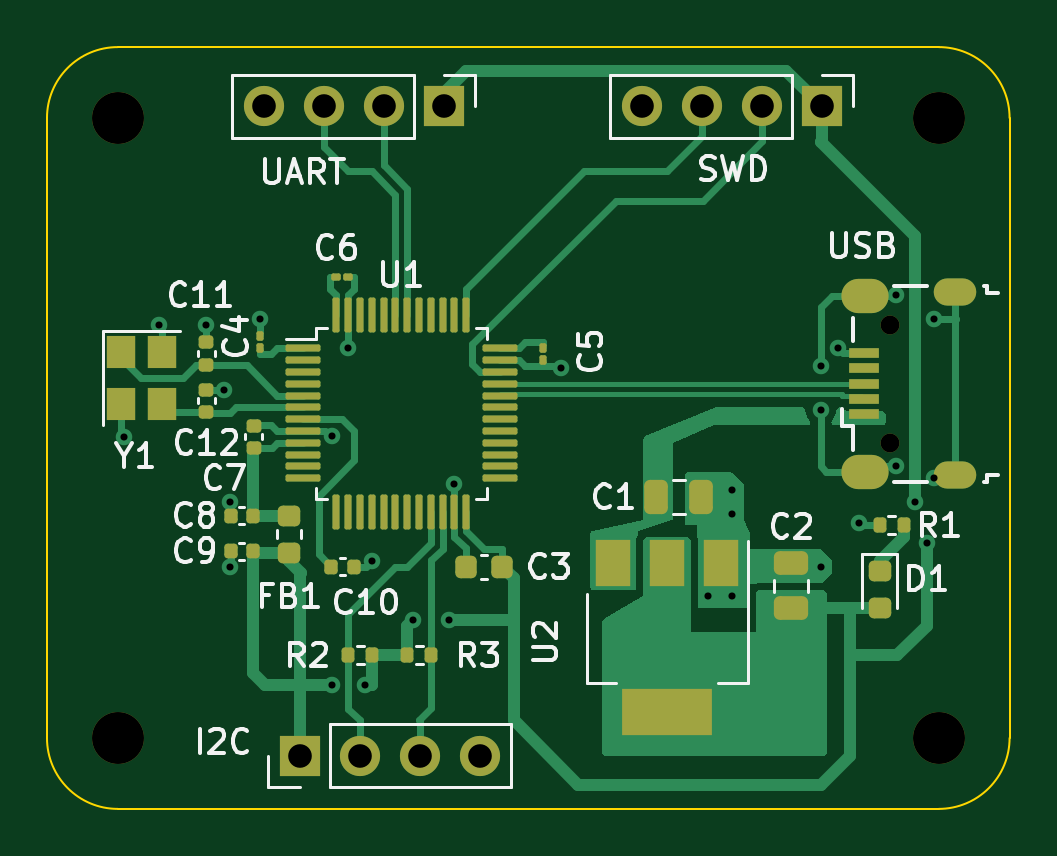
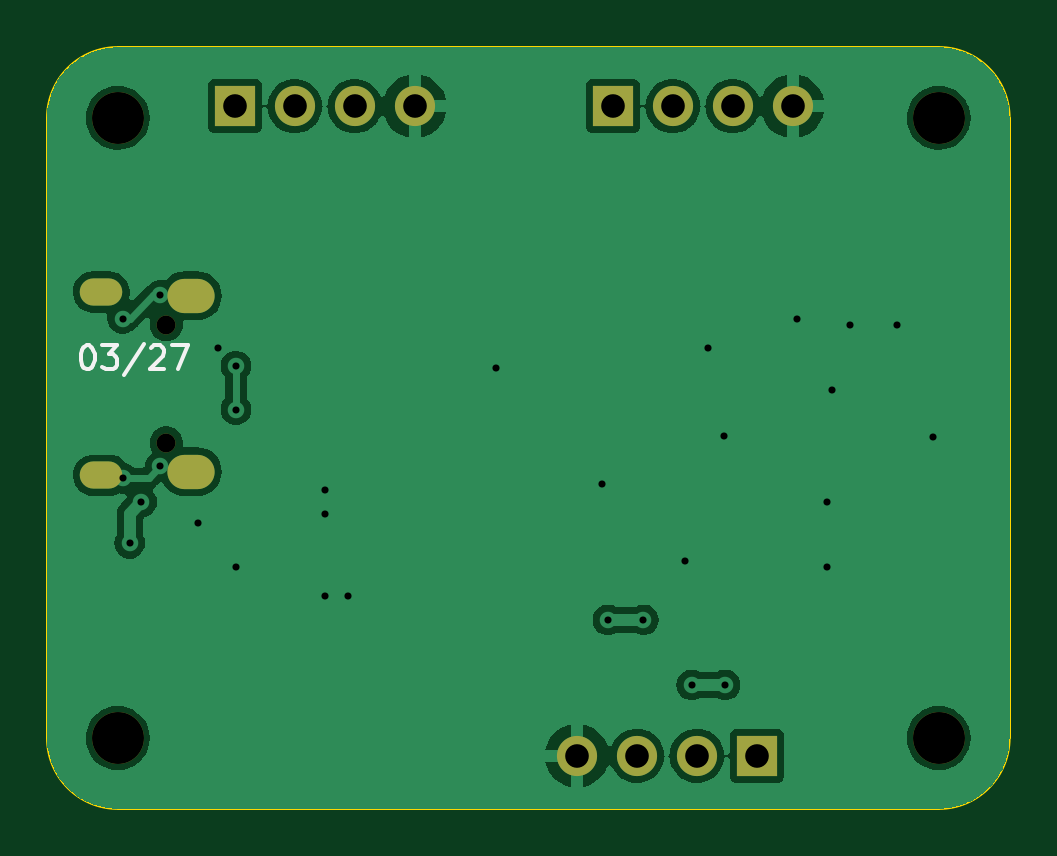
Circuit board: 10 layer files. Board 40.8 x 32.2 mm.
- bottom_copper: 1_nrst-B_Cu.gbr (45103 bytes)
- bottom_mask: 1_nrst-B_Mask.gbr (1354 bytes)
- paste: 1_nrst-B_Paste.gbr (444 bytes)
- bottom_silk: 1_nrst-B_Silkscreen.gbr (2769 bytes)
- outline: 1_nrst-Edge_Cuts.gbr (972 bytes)
- top_copper: 1_nrst-F_Cu.gbr (26090 bytes)
- top_mask: 1_nrst-F_Mask.gbr (6340 bytes)
- paste: 1_nrst-F_Paste.gbr (5432 bytes)
- top_silk: 1_nrst-F_Silkscreen.gbr (36068 bytes)
- drill: 1_nrst.drl (1538 bytes)

=== bottom_copper: 1_nrst-B_Cu.gbr (45103 bytes, source omitted) ===
=== bottom_mask: 1_nrst-B_Mask.gbr ===
%TF.GenerationSoftware,KiCad,Pcbnew,7.0.1*%
%TF.CreationDate,2023-03-27T05:29:06+01:00*%
%TF.ProjectId,1,312e6b69-6361-4645-9f70-636258585858,rev?*%
%TF.SameCoordinates,Original*%
%TF.FileFunction,Soldermask,Bot*%
%TF.FilePolarity,Negative*%
%FSLAX46Y46*%
G04 Gerber Fmt 4.6, Leading zero omitted, Abs format (unit mm)*
G04 Created by KiCad (PCBNEW 7.0.1) date 2023-03-27 05:29:06*
%MOMM*%
%LPD*%
G01*
G04 APERTURE LIST*
%ADD10R,1.700000X1.700000*%
%ADD11O,1.700000X1.700000*%
%ADD12O,1.800000X1.150000*%
%ADD13O,2.000000X1.450000*%
%ADD14O,0.800000X0.800000*%
%ADD15C,2.200000*%
G04 APERTURE END LIST*
D10*
%TO.C,J3*%
X116300000Y-52000000D03*
D11*
X113760000Y-52000000D03*
X111220000Y-52000000D03*
X108680000Y-52000000D03*
%TD*%
D12*
%TO.C,J1*%
X137950000Y-59875000D03*
D13*
X134150000Y-60025000D03*
X134150000Y-67475000D03*
D12*
X137950000Y-67625000D03*
D14*
X135200000Y-61250000D03*
X135200000Y-66250000D03*
%TD*%
D15*
%TO.C,H1*%
X102500000Y-78750000D03*
%TD*%
D10*
%TO.C,J4*%
X110200000Y-79500000D03*
D11*
X112740000Y-79500000D03*
X115280000Y-79500000D03*
X117820000Y-79500000D03*
%TD*%
D10*
%TO.C,J2*%
X132300000Y-52000000D03*
D11*
X129760000Y-52000000D03*
X127220000Y-52000000D03*
X124680000Y-52000000D03*
%TD*%
D15*
%TO.C,H3*%
X102500000Y-52500000D03*
%TD*%
%TO.C,H4*%
X137250000Y-52500000D03*
%TD*%
%TO.C,H2*%
X137250000Y-78750000D03*
%TD*%
M02*

=== paste: 1_nrst-B_Paste.gbr ===
%TF.GenerationSoftware,KiCad,Pcbnew,7.0.1*%
%TF.CreationDate,2023-03-27T05:29:06+01:00*%
%TF.ProjectId,1,312e6b69-6361-4645-9f70-636258585858,rev?*%
%TF.SameCoordinates,Original*%
%TF.FileFunction,Paste,Bot*%
%TF.FilePolarity,Positive*%
%FSLAX46Y46*%
G04 Gerber Fmt 4.6, Leading zero omitted, Abs format (unit mm)*
G04 Created by KiCad (PCBNEW 7.0.1) date 2023-03-27 05:29:06*
%MOMM*%
%LPD*%
G01*
G04 APERTURE LIST*
G04 APERTURE END LIST*
M02*

=== bottom_silk: 1_nrst-B_Silkscreen.gbr ===
%TF.GenerationSoftware,KiCad,Pcbnew,7.0.1*%
%TF.CreationDate,2023-03-27T05:29:06+01:00*%
%TF.ProjectId,1,312e6b69-6361-4645-9f70-636258585858,rev?*%
%TF.SameCoordinates,Original*%
%TF.FileFunction,Legend,Bot*%
%TF.FilePolarity,Positive*%
%FSLAX46Y46*%
G04 Gerber Fmt 4.6, Leading zero omitted, Abs format (unit mm)*
G04 Created by KiCad (PCBNEW 7.0.1) date 2023-03-27 05:29:06*
%MOMM*%
%LPD*%
G01*
G04 APERTURE LIST*
%ADD10C,0.150000*%
G04 APERTURE END LIST*
D10*
X138571428Y-62127619D02*
X138476190Y-62127619D01*
X138476190Y-62127619D02*
X138380952Y-62175238D01*
X138380952Y-62175238D02*
X138333333Y-62222857D01*
X138333333Y-62222857D02*
X138285714Y-62318095D01*
X138285714Y-62318095D02*
X138238095Y-62508571D01*
X138238095Y-62508571D02*
X138238095Y-62746666D01*
X138238095Y-62746666D02*
X138285714Y-62937142D01*
X138285714Y-62937142D02*
X138333333Y-63032380D01*
X138333333Y-63032380D02*
X138380952Y-63080000D01*
X138380952Y-63080000D02*
X138476190Y-63127619D01*
X138476190Y-63127619D02*
X138571428Y-63127619D01*
X138571428Y-63127619D02*
X138666666Y-63080000D01*
X138666666Y-63080000D02*
X138714285Y-63032380D01*
X138714285Y-63032380D02*
X138761904Y-62937142D01*
X138761904Y-62937142D02*
X138809523Y-62746666D01*
X138809523Y-62746666D02*
X138809523Y-62508571D01*
X138809523Y-62508571D02*
X138761904Y-62318095D01*
X138761904Y-62318095D02*
X138714285Y-62222857D01*
X138714285Y-62222857D02*
X138666666Y-62175238D01*
X138666666Y-62175238D02*
X138571428Y-62127619D01*
X137904761Y-62127619D02*
X137285714Y-62127619D01*
X137285714Y-62127619D02*
X137619047Y-62508571D01*
X137619047Y-62508571D02*
X137476190Y-62508571D01*
X137476190Y-62508571D02*
X137380952Y-62556190D01*
X137380952Y-62556190D02*
X137333333Y-62603809D01*
X137333333Y-62603809D02*
X137285714Y-62699047D01*
X137285714Y-62699047D02*
X137285714Y-62937142D01*
X137285714Y-62937142D02*
X137333333Y-63032380D01*
X137333333Y-63032380D02*
X137380952Y-63080000D01*
X137380952Y-63080000D02*
X137476190Y-63127619D01*
X137476190Y-63127619D02*
X137761904Y-63127619D01*
X137761904Y-63127619D02*
X137857142Y-63080000D01*
X137857142Y-63080000D02*
X137904761Y-63032380D01*
X136142857Y-62080000D02*
X136999999Y-63365714D01*
X135857142Y-62222857D02*
X135809523Y-62175238D01*
X135809523Y-62175238D02*
X135714285Y-62127619D01*
X135714285Y-62127619D02*
X135476190Y-62127619D01*
X135476190Y-62127619D02*
X135380952Y-62175238D01*
X135380952Y-62175238D02*
X135333333Y-62222857D01*
X135333333Y-62222857D02*
X135285714Y-62318095D01*
X135285714Y-62318095D02*
X135285714Y-62413333D01*
X135285714Y-62413333D02*
X135333333Y-62556190D01*
X135333333Y-62556190D02*
X135904761Y-63127619D01*
X135904761Y-63127619D02*
X135285714Y-63127619D01*
X134952380Y-62127619D02*
X134285714Y-62127619D01*
X134285714Y-62127619D02*
X134714285Y-63127619D01*
M02*

=== outline: 1_nrst-Edge_Cuts.gbr ===
%TF.GenerationSoftware,KiCad,Pcbnew,7.0.1*%
%TF.CreationDate,2023-03-27T05:29:06+01:00*%
%TF.ProjectId,1,312e6b69-6361-4645-9f70-636258585858,rev?*%
%TF.SameCoordinates,Original*%
%TF.FileFunction,Profile,NP*%
%FSLAX46Y46*%
G04 Gerber Fmt 4.6, Leading zero omitted, Abs format (unit mm)*
G04 Created by KiCad (PCBNEW 7.0.1) date 2023-03-27 05:29:06*
%MOMM*%
%LPD*%
G01*
G04 APERTURE LIST*
%TA.AperFunction,Profile*%
%ADD10C,0.100000*%
%TD*%
G04 APERTURE END LIST*
D10*
X102500000Y-49500000D02*
G75*
G03*
X99500000Y-52500000I0J-3000000D01*
G01*
X102500000Y-49500000D02*
X137250000Y-49500000D01*
X99500000Y-78750000D02*
G75*
G03*
X102500000Y-81750000I3000000J0D01*
G01*
X99500000Y-52500000D02*
X99500000Y-78750000D01*
X137250000Y-81750000D02*
G75*
G03*
X140250000Y-78750000I0J3000000D01*
G01*
X140250000Y-52500000D02*
G75*
G03*
X137250000Y-49500000I-3000000J0D01*
G01*
X140250000Y-52500000D02*
X140250000Y-78750000D01*
X137250000Y-81750000D02*
X102500000Y-81750000D01*
M02*

=== top_copper: 1_nrst-F_Cu.gbr (26090 bytes, source omitted) ===
=== top_mask: 1_nrst-F_Mask.gbr (6340 bytes, source omitted) ===
=== paste: 1_nrst-F_Paste.gbr ===
%TF.GenerationSoftware,KiCad,Pcbnew,7.0.1*%
%TF.CreationDate,2023-03-27T05:29:06+01:00*%
%TF.ProjectId,1,312e6b69-6361-4645-9f70-636258585858,rev?*%
%TF.SameCoordinates,Original*%
%TF.FileFunction,Paste,Top*%
%TF.FilePolarity,Positive*%
%FSLAX46Y46*%
G04 Gerber Fmt 4.6, Leading zero omitted, Abs format (unit mm)*
G04 Created by KiCad (PCBNEW 7.0.1) date 2023-03-27 05:29:06*
%MOMM*%
%LPD*%
G01*
G04 APERTURE LIST*
G04 Aperture macros list*
%AMRoundRect*
0 Rectangle with rounded corners*
0 $1 Rounding radius*
0 $2 $3 $4 $5 $6 $7 $8 $9 X,Y pos of 4 corners*
0 Add a 4 corners polygon primitive as box body*
4,1,4,$2,$3,$4,$5,$6,$7,$8,$9,$2,$3,0*
0 Add four circle primitives for the rounded corners*
1,1,$1+$1,$2,$3*
1,1,$1+$1,$4,$5*
1,1,$1+$1,$6,$7*
1,1,$1+$1,$8,$9*
0 Add four rect primitives between the rounded corners*
20,1,$1+$1,$2,$3,$4,$5,0*
20,1,$1+$1,$4,$5,$6,$7,0*
20,1,$1+$1,$6,$7,$8,$9,0*
20,1,$1+$1,$8,$9,$2,$3,0*%
G04 Aperture macros list end*
%ADD10RoundRect,0.140000X0.170000X-0.140000X0.170000X0.140000X-0.170000X0.140000X-0.170000X-0.140000X0*%
%ADD11RoundRect,0.067500X-0.067500X0.067500X-0.067500X-0.067500X0.067500X-0.067500X0.067500X0.067500X0*%
%ADD12RoundRect,0.135000X0.135000X0.185000X-0.135000X0.185000X-0.135000X-0.185000X0.135000X-0.185000X0*%
%ADD13R,1.500000X2.000000*%
%ADD14R,3.800000X2.000000*%
%ADD15RoundRect,0.250000X0.475000X-0.250000X0.475000X0.250000X-0.475000X0.250000X-0.475000X-0.250000X0*%
%ADD16RoundRect,0.075000X-0.075000X-0.662500X0.075000X-0.662500X0.075000X0.662500X-0.075000X0.662500X0*%
%ADD17RoundRect,0.075000X-0.662500X-0.075000X0.662500X-0.075000X0.662500X0.075000X-0.662500X0.075000X0*%
%ADD18R,1.300000X0.450000*%
%ADD19RoundRect,0.225000X0.225000X0.250000X-0.225000X0.250000X-0.225000X-0.250000X0.225000X-0.250000X0*%
%ADD20RoundRect,0.140000X0.140000X0.170000X-0.140000X0.170000X-0.140000X-0.170000X0.140000X-0.170000X0*%
%ADD21RoundRect,0.135000X-0.135000X-0.185000X0.135000X-0.185000X0.135000X0.185000X-0.135000X0.185000X0*%
%ADD22RoundRect,0.250000X-0.250000X-0.475000X0.250000X-0.475000X0.250000X0.475000X-0.250000X0.475000X0*%
%ADD23RoundRect,0.140000X-0.140000X-0.170000X0.140000X-0.170000X0.140000X0.170000X-0.140000X0.170000X0*%
%ADD24R,1.200000X1.400000*%
%ADD25RoundRect,0.067500X-0.067500X-0.067500X0.067500X-0.067500X0.067500X0.067500X-0.067500X0.067500X0*%
%ADD26RoundRect,0.218750X-0.256250X0.218750X-0.256250X-0.218750X0.256250X-0.218750X0.256250X0.218750X0*%
%ADD27RoundRect,0.067500X0.067500X-0.067500X0.067500X0.067500X-0.067500X0.067500X-0.067500X-0.067500X0*%
G04 APERTURE END LIST*
D10*
%TO.C,C7*%
X108250000Y-66480000D03*
X108250000Y-65520000D03*
%TD*%
D11*
%TO.C,C5*%
X120500000Y-62225000D03*
X120500000Y-62775000D03*
%TD*%
D12*
%TO.C,R2*%
X113270000Y-75250000D03*
X112250000Y-75250000D03*
%TD*%
D13*
%TO.C,U2*%
X128050000Y-71350000D03*
X125750000Y-71350000D03*
D14*
X125750000Y-77650000D03*
D13*
X123450000Y-71350000D03*
%TD*%
D15*
%TO.C,C2*%
X131000000Y-73250000D03*
X131000000Y-71350000D03*
%TD*%
D16*
%TO.C,U1*%
X111750000Y-60837500D03*
X112250000Y-60837500D03*
X112750000Y-60837500D03*
X113250000Y-60837500D03*
X113750000Y-60837500D03*
X114250000Y-60837500D03*
X114750000Y-60837500D03*
X115250000Y-60837500D03*
X115750000Y-60837500D03*
X116250000Y-60837500D03*
X116750000Y-60837500D03*
X117250000Y-60837500D03*
D17*
X118662500Y-62250000D03*
X118662500Y-62750000D03*
X118662500Y-63250000D03*
X118662500Y-63750000D03*
X118662500Y-64250000D03*
X118662500Y-64750000D03*
X118662500Y-65250000D03*
X118662500Y-65750000D03*
X118662500Y-66250000D03*
X118662500Y-66750000D03*
X118662500Y-67250000D03*
X118662500Y-67750000D03*
D16*
X117250000Y-69162500D03*
X116750000Y-69162500D03*
X116250000Y-69162500D03*
X115750000Y-69162500D03*
X115250000Y-69162500D03*
X114750000Y-69162500D03*
X114250000Y-69162500D03*
X113750000Y-69162500D03*
X113250000Y-69162500D03*
X112750000Y-69162500D03*
X112250000Y-69162500D03*
X111750000Y-69162500D03*
D17*
X110337500Y-67750000D03*
X110337500Y-67250000D03*
X110337500Y-66750000D03*
X110337500Y-66250000D03*
X110337500Y-65750000D03*
X110337500Y-65250000D03*
X110337500Y-64750000D03*
X110337500Y-64250000D03*
X110337500Y-63750000D03*
X110337500Y-63250000D03*
X110337500Y-62750000D03*
X110337500Y-62250000D03*
%TD*%
D18*
%TO.C,J1*%
X134100000Y-62450000D03*
X134100000Y-63100000D03*
X134100000Y-63750000D03*
X134100000Y-64400000D03*
X134100000Y-65050000D03*
%TD*%
D19*
%TO.C,C3*%
X118775000Y-71500000D03*
X117225000Y-71500000D03*
%TD*%
D20*
%TO.C,C9*%
X108230000Y-70837500D03*
X107270000Y-70837500D03*
%TD*%
D21*
%TO.C,R3*%
X114750000Y-75250000D03*
X115770000Y-75250000D03*
%TD*%
D22*
%TO.C,C1*%
X125300000Y-68550000D03*
X127200000Y-68550000D03*
%TD*%
D23*
%TO.C,C10*%
X111540000Y-71500000D03*
X112500000Y-71500000D03*
%TD*%
D12*
%TO.C,R1*%
X135770000Y-69750000D03*
X134750000Y-69750000D03*
%TD*%
D20*
%TO.C,C8*%
X108230000Y-69337500D03*
X107270000Y-69337500D03*
%TD*%
D24*
%TO.C,Y1*%
X102650000Y-62400000D03*
X102650000Y-64600000D03*
X104350000Y-64600000D03*
X104350000Y-62400000D03*
%TD*%
D10*
%TO.C,C12*%
X106250000Y-64960000D03*
X106250000Y-64000000D03*
%TD*%
D25*
%TO.C,C6*%
X111725000Y-59250000D03*
X112275000Y-59250000D03*
%TD*%
D10*
%TO.C,C11*%
X106250000Y-62960000D03*
X106250000Y-62000000D03*
%TD*%
D26*
%TO.C,D1*%
X134750000Y-71675000D03*
X134750000Y-73250000D03*
%TD*%
%TO.C,FB1*%
X109750000Y-69337500D03*
X109750000Y-70912500D03*
%TD*%
D27*
%TO.C,C4*%
X108500000Y-62275000D03*
X108500000Y-61725000D03*
%TD*%
M02*

=== top_silk: 1_nrst-F_Silkscreen.gbr (36068 bytes, source omitted) ===
=== drill: 1_nrst.drl ===
M48
; DRILL file {KiCad 7.0.1} date Mon Mar 27 05:29:02 2023
; FORMAT={-:-/ absolute / metric / decimal}
; #@! TF.CreationDate,2023-03-27T05:29:02+01:00
; #@! TF.GenerationSoftware,Kicad,Pcbnew,7.0.1
; #@! TF.FileFunction,MixedPlating,1,2
FMAT,2
METRIC
; #@! TA.AperFunction,Plated,PTH,ViaDrill
T1C0.300
; #@! TA.AperFunction,Plated,PTH,ComponentDrill
T2C0.550
; #@! TA.AperFunction,Plated,PTH,ComponentDrill
T3C0.850
; #@! TA.AperFunction,Plated,PTH,ComponentDrill
T4C1.000
; #@! TA.AperFunction,NonPlated,NPTH,ComponentDrill
T5C0.800
; #@! TA.AperFunction,NonPlated,NPTH,ComponentDrill
T6C2.200
%
G90
G05
T1
X102.75Y-66.0
X104.25Y-61.25
X106.25Y-61.25
X107.0Y-64.0
X107.25Y-68.75
X107.25Y-71.5
X108.5Y-61.0
X111.55Y-76.5
X111.582Y-65.95
X112.25Y-62.25
X112.95Y-76.5
X113.25Y-71.25
X115.0Y-73.75
X116.5Y-73.75
X116.75Y-68.0
X121.25Y-63.1
X127.5Y-72.75
X128.5Y-68.25
X128.5Y-69.25
X128.5Y-72.75
X132.25Y-63.0
X132.25Y-64.85
X132.25Y-71.5
X133.0Y-62.25
X133.86Y-69.662
X135.451Y-60.0
X135.451Y-67.25
X136.25Y-68.75
X136.75Y-70.5
X137.049Y-61.0
X137.049Y-67.75
T4
X108.68Y-52.0
X110.2Y-79.5
X111.22Y-52.0
X112.74Y-79.5
X113.76Y-52.0
X115.28Y-79.5
X116.3Y-52.0
X117.82Y-79.5
X124.68Y-52.0
X127.22Y-52.0
X129.76Y-52.0
X132.3Y-52.0
T5
X135.2Y-61.25
X135.2Y-66.25
T6
X102.5Y-52.5
X102.5Y-78.75
X137.25Y-52.5
X137.25Y-78.75
T2
G00X137.625Y-59.875
M15
G01X138.275Y-59.875
M16
G05
G00X137.625Y-67.625
M15
G01X138.275Y-67.625
M16
G05
T3
G00X133.875Y-60.025
M15
G01X134.425Y-60.025
M16
G05
G00X133.875Y-67.475
M15
G01X134.425Y-67.475
M16
G05
T0
M30

